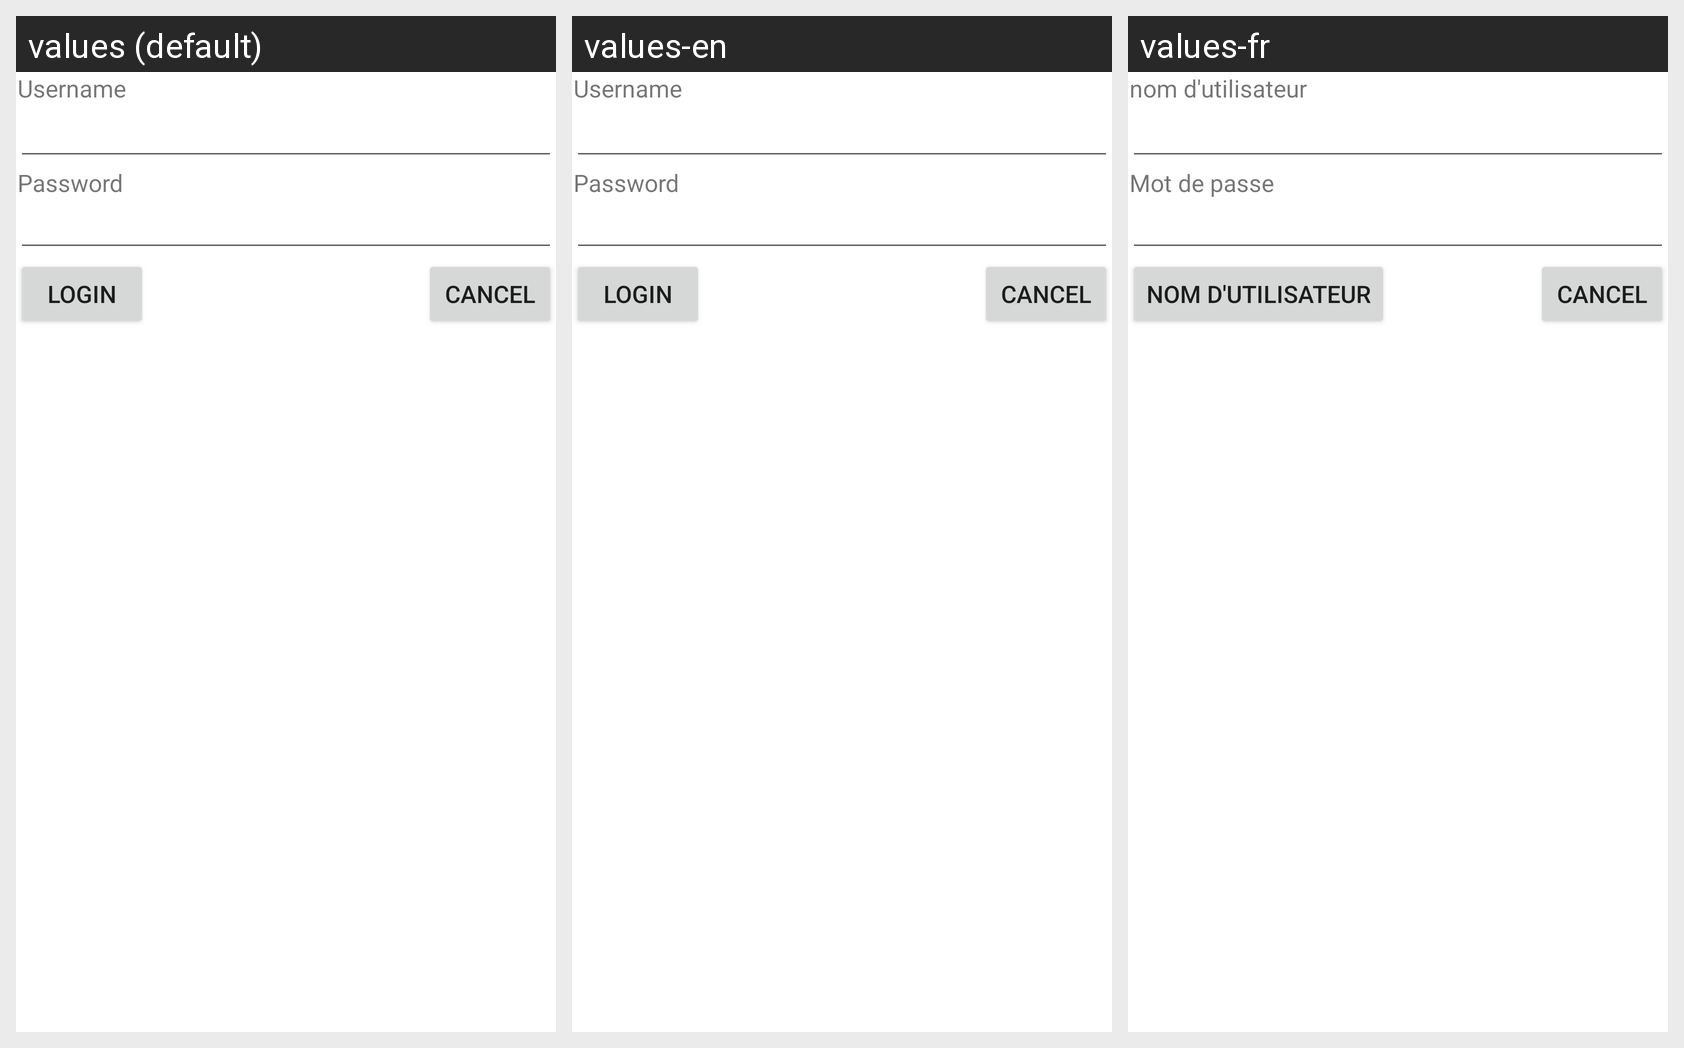

This grid shows one Android layout under several languages. Give, for every string resource on the screen, its name, the default text and each shown locale's text.
Android screen res/layout/configure_twitter.xml rendered under 3 locales, left to right: values (default), values-en, values-fr. Device: Nexus 5 (rendered at 1080×1920; each locale shown at half size, 540×960, under a caption strip naming it); theme Theme.MaterialComponents.DayNight.NoActionBar.
Strings drawn on this screen, with the default value and each locale's value (text and hints the layout hard-codes, and strings that could not be matched under every locale, appear in the picture but are not listed):

twitter_setup_username
  values: Username
  values-en: Username
  values-fr: nom d'utilisateur

twitter_setup_password
  values: Password
  values-en: Password
  values-fr: Mot de passe

twitter_login
  values: Login
  values-en: Login
  values-fr: Nom d'utilisateur
